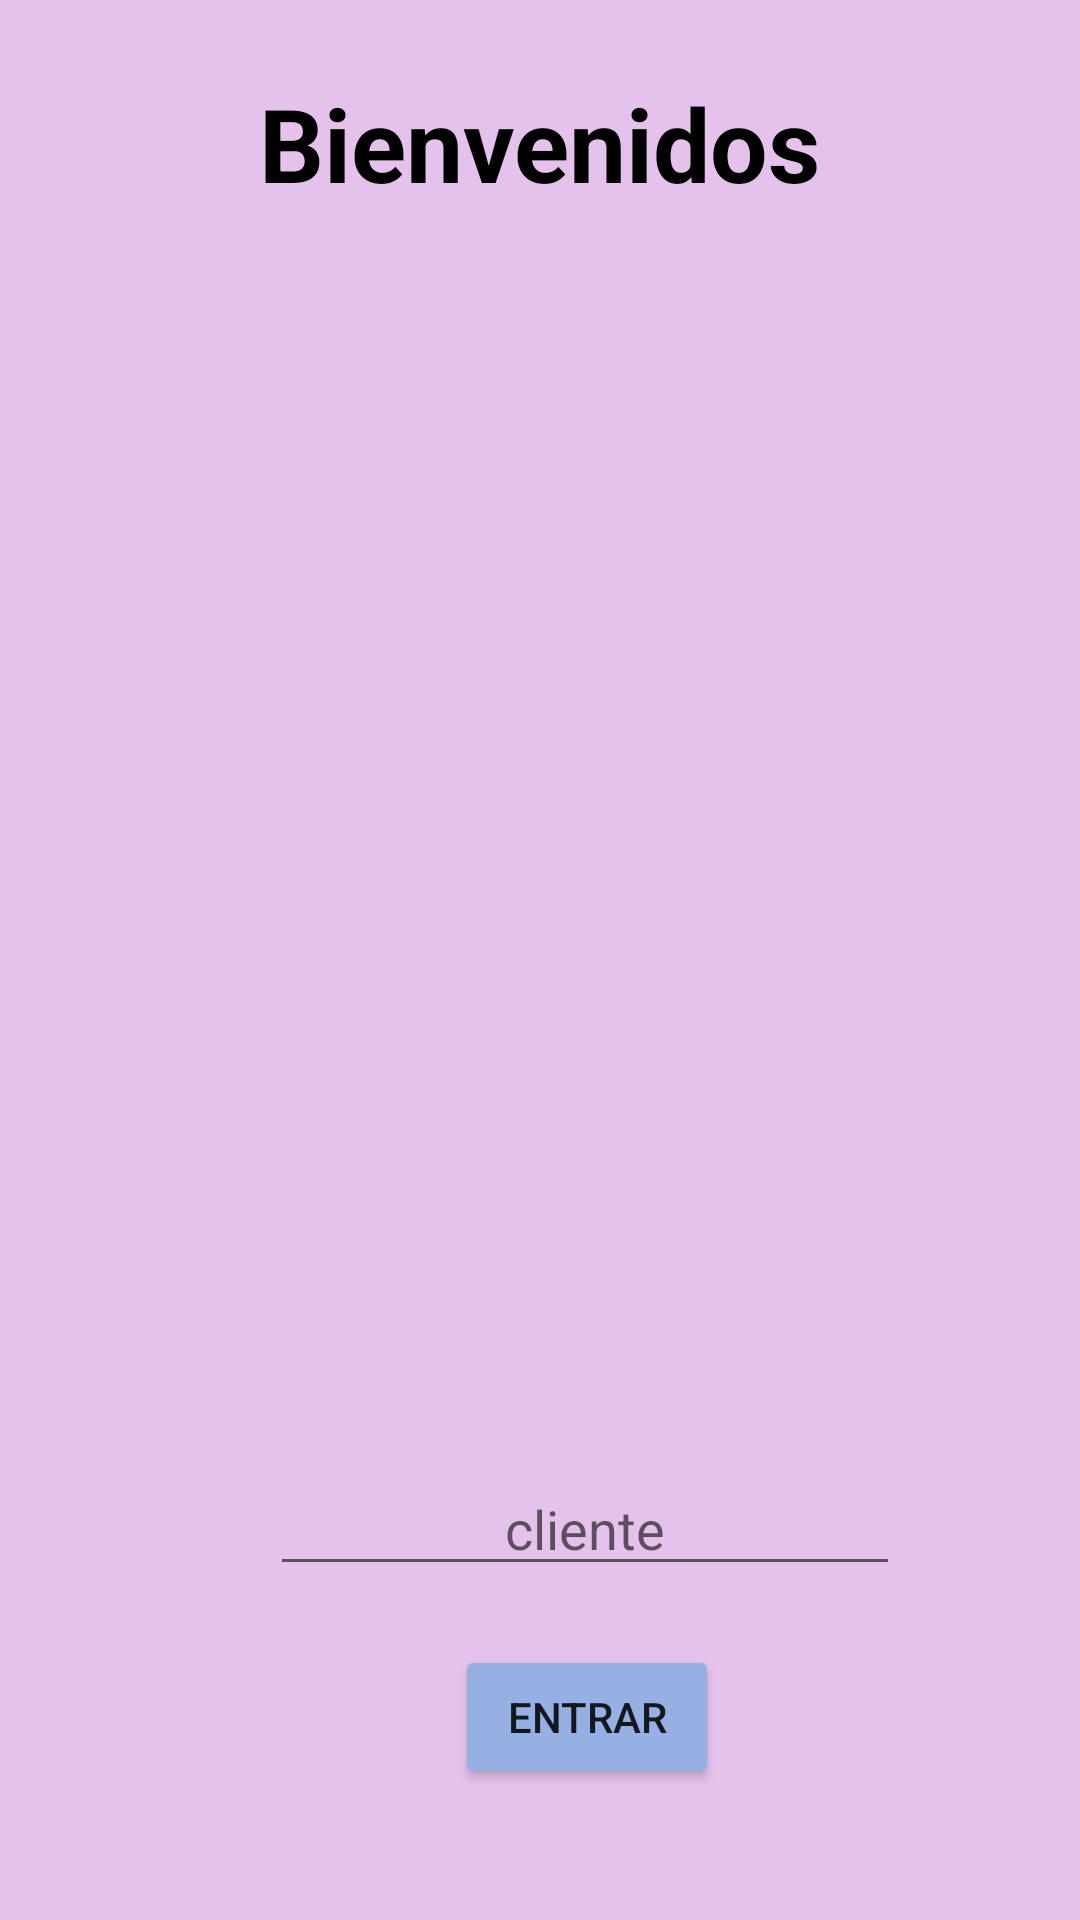

Here is an Android app screen rendered from its layout file. Give the layout XML and the strings, colors and styles it references.
<!-- AndroidManifest.xml: application theme Theme.Mitarea -->
<!-- res/layout/activity_main.xml -->
<?xml version="1.0" encoding="utf-8"?>
<androidx.constraintlayout.widget.ConstraintLayout xmlns:android="http://schemas.android.com/apk/res/android"
    xmlns:app="http://schemas.android.com/apk/res-auto"
    xmlns:tools="http://schemas.android.com/tools"
    android:layout_width="match_parent"
    android:layout_height="match_parent"
    android:background="#E5C2EC"
    tools:context=".MainActivity">

    <EditText

        android:layout_width="wrap_content"
        android:layout_height="wrap_content"
        android:ems="10"
        android:hint="cliente"
        android:inputType="textPersonName"
        android:textAlignment="center"
        app:layout_constraintBottom_toBottomOf="parent"
        app:layout_constraintEnd_toEndOf="parent"
        app:layout_constraintHorizontal_bias="0.601"
        app:layout_constraintStart_toStartOf="parent"
        app:layout_constraintTop_toTopOf="parent"
        app:layout_constraintVertical_bias="0.814" />

    <Button
        android:id="@+id/b_abarrote"
        android:layout_width="wrap_content"
        android:layout_height="wrap_content"
        android:backgroundTint="#96B0E3"
        android:onClick="abarrotes"
        android:text="Entrar"
        app:layout_constraintBottom_toBottomOf="parent"
        app:layout_constraintEnd_toEndOf="parent"
        app:layout_constraintHorizontal_bias="0.557"
        app:layout_constraintStart_toStartOf="parent"
        app:layout_constraintTop_toTopOf="parent"
        app:layout_constraintVertical_bias="0.926" />

    <TextView
        android:id="@+id/textView"
        android:layout_width="wrap_content"
        android:layout_height="wrap_content"
        android:text="Bienvenidos"
        android:textAlignment="center"
        android:textColor="#000000"
        android:textSize="34sp"
        android:textStyle="bold"
        app:layout_constraintBottom_toBottomOf="parent"
        app:layout_constraintEnd_toEndOf="parent"
        app:layout_constraintHorizontal_bias="0.498"
        app:layout_constraintStart_toStartOf="parent"
        app:layout_constraintTop_toTopOf="parent"
        app:layout_constraintVertical_bias="0.042" />

    <ImageView
        android:id="@+id/imageView"
        android:layout_width="wrap_content"
        android:layout_height="wrap_content"
        app:srcCompat="@mipmap/ho"
        tools:layout_editor_absoluteX="0dp"
        tools:layout_editor_absoluteY="-16dp" />


</androidx.constraintlayout.widget.ConstraintLayout>
<!-- resources referenced by this layout -->
<resources>
  <style name="Theme.Mitarea" parent="Theme.MaterialComponents.DayNight.DarkActionBar">
          
          <item name="colorPrimary">@color/purple_500</item>
          <item name="colorPrimaryVariant">@color/purple_700</item>
          <item name="colorOnPrimary">@color/white</item>
          
          <item name="colorSecondary">@color/teal_200</item>
          <item name="colorSecondaryVariant">@color/teal_700</item>
          <item name="colorOnSecondary">@color/black</item>
          
          <item name="android:statusBarColor">?attr/colorPrimaryVariant</item>
          
      </style>
  <!-- not gathered from this repository: default colours our renderer supplied (Android Studio template values) -->
  <color name="purple_500">#FF6200EE</color>
  <color name="purple_700">#FF3700B3</color>
  <color name="teal_200">#FF03DAC5</color>
  <color name="teal_700">#FF018786</color>
  <color name="black">#FF000000</color>
  <color name="white">#FFFFFFFF</color>
</resources>
